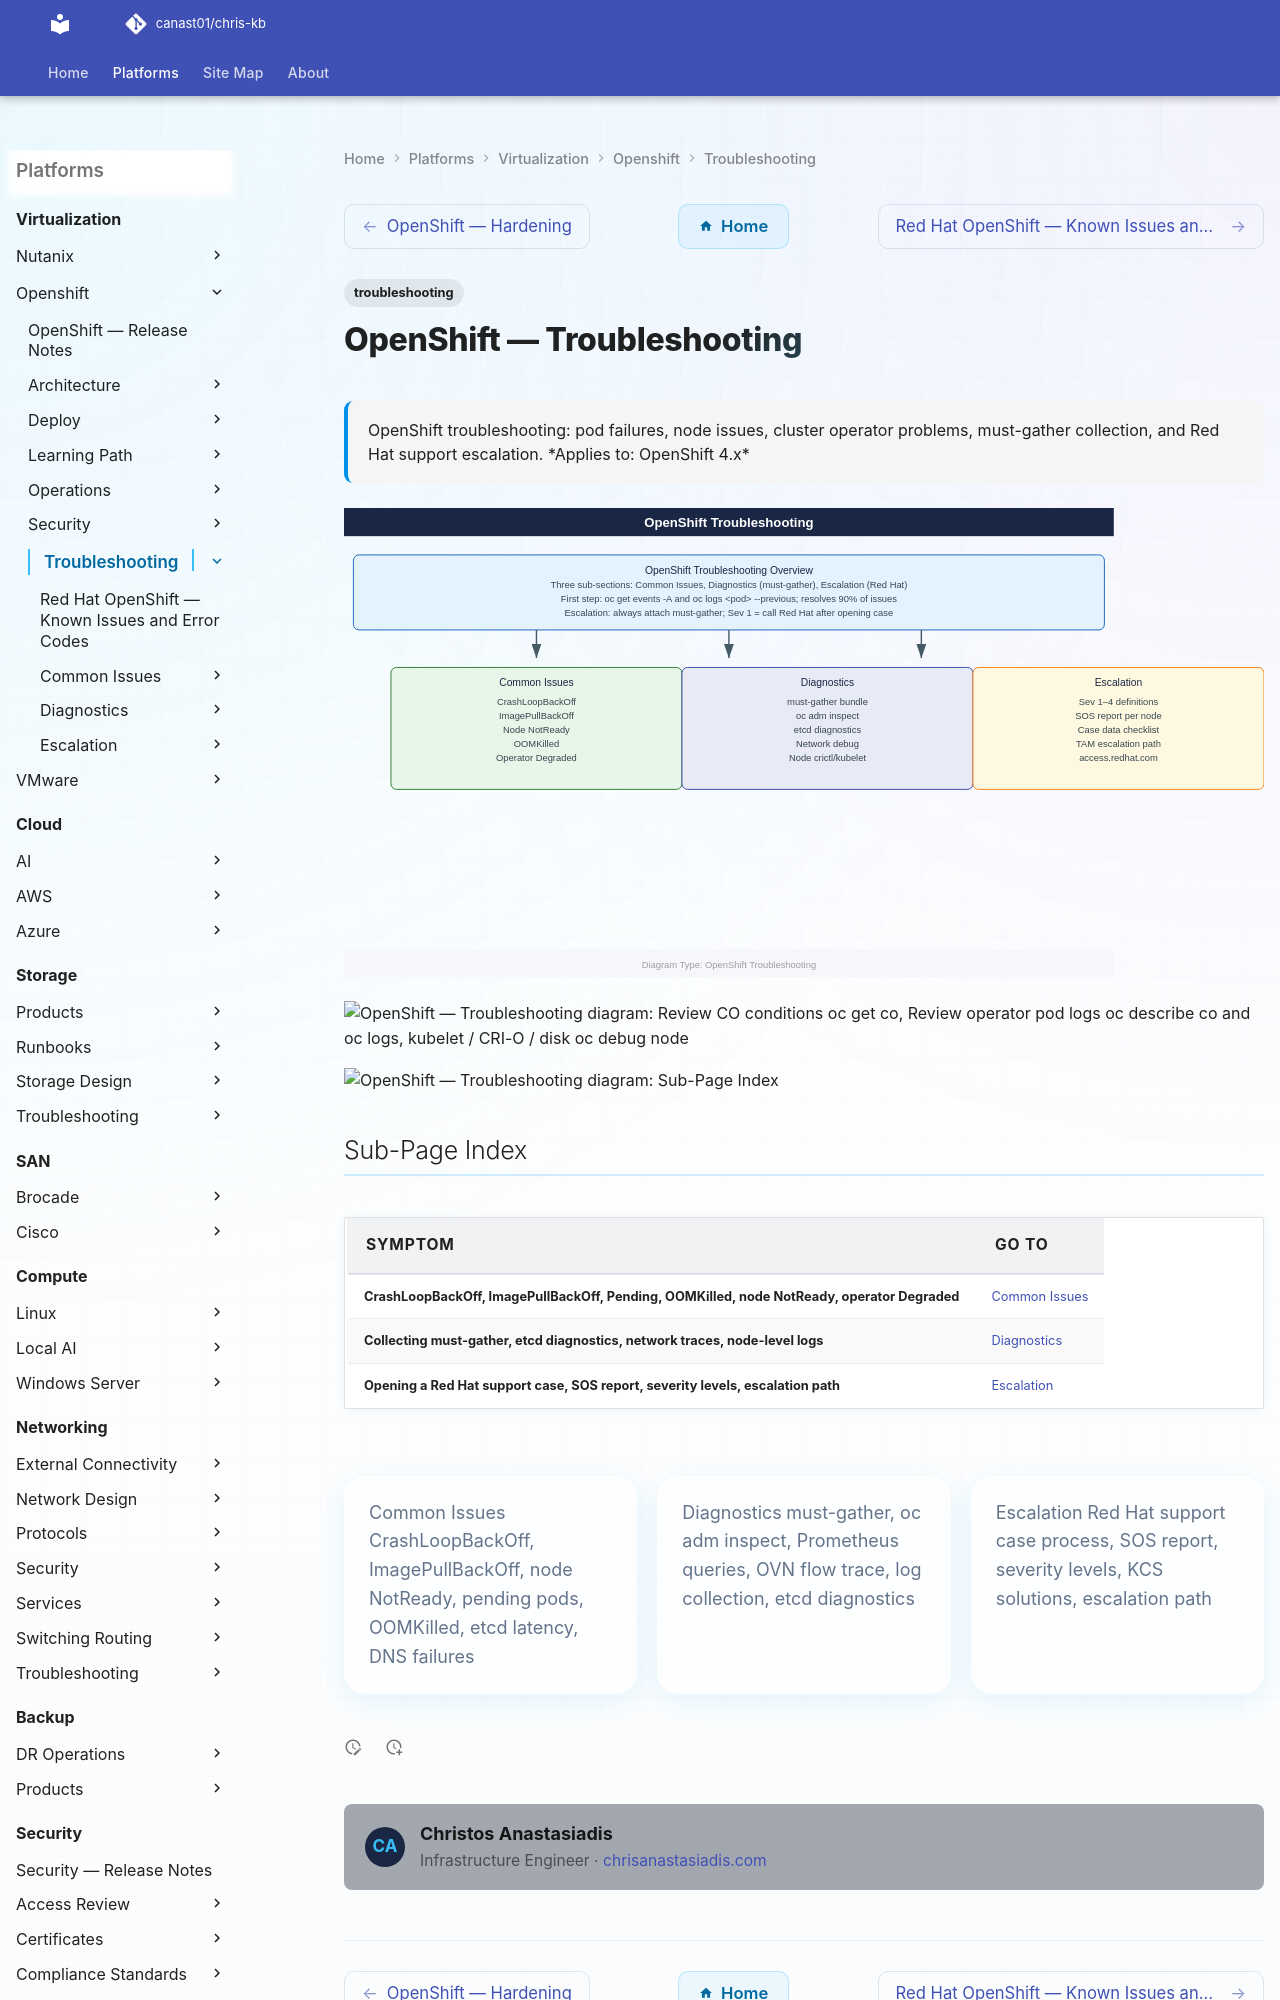

repository: canast01/chris-kb · page: virtualization/openshift/troubleshooting/index.html · generator: mkdocs

---
tags:
  - troubleshooting
search:
  boost: 1.5
description: "OpenShift troubleshooting: pod failures, node issues, cluster operator problems, must-gather collection, and Red Hat support escalation."
---
